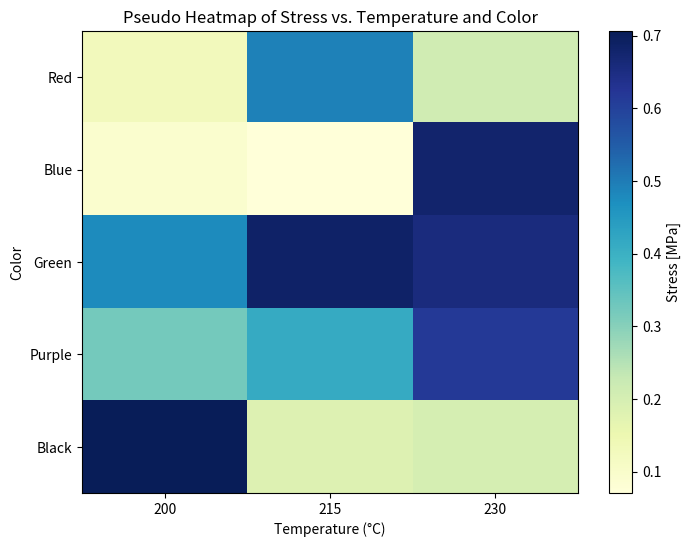

Generate this figure with matplotlib:
import matplotlib.pyplot as plt
import numpy as np
import seaborn as sns  # Optional for a more polished plot

# Example data
colors = ["Red", "Blue", "Green", "Purple", "Black"]  # Qualitative axis (e.g., colors)
temperatures = [200, 215, 230]  # Quantitative axis (e.g., temperature in °C)

# Example values (stress data) for the heat map
stress_values = np.random.rand(len(colors), len(temperatures))  # Random stress data

# Create a figure and axis
fig, ax = plt.subplots(figsize=(8, 6))

# Plot the pseudo-heatmap
cax = ax.imshow(stress_values, cmap="YlGnBu", aspect="auto")

# Add qualitative labels to the y-axis
ax.set_yticks(range(len(colors)))  # Positions for the qualitative labels
ax.set_yticklabels(colors)         # The qualitative labels

# Add quantitative labels to the x-axis
ax.set_xticks(range(len(temperatures)))  # Positions for temperature labels
ax.set_xticklabels(temperatures)         # The temperature values

# Add a colorbar to show the scale of the stress values
cbar = fig.colorbar(cax, ax=ax)
cbar.set_label("Stress [MPa]")

# Add axis labels and title
ax.set_xlabel("Temperature (°C)")
ax.set_ylabel("Color")
ax.set_title("Pseudo Heatmap of Stress vs. Temperature and Color")

# Show the plot
plt.show()
